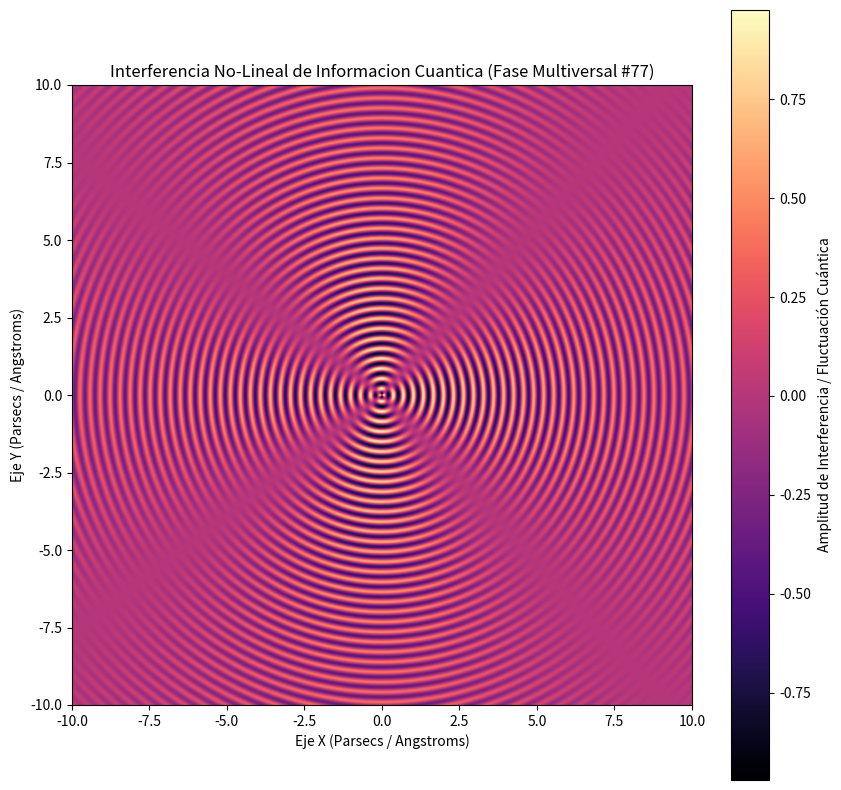

The matplotlib source for this figure:
%matplotlib inline
# Simulación Multiversal: Informacion Cuantica - Variante 77
import numpy as np
import matplotlib.pyplot as plt

# Parámetros Físicos No-Lineales
omega_1 = 19.416
omega_2 = 1.898
lambda_decay = 0.098
phase_shift = 0.639

x = np.linspace(-10, 10, 800)
y = np.linspace(-10, 10, 800)
X, Y = np.meshgrid(x, y)

# Dinámica de Fluidos / Campos Tensor-Escalares (Fase Multiversal)
R = np.sqrt(X**2 + Y**2) + 1e-5
Z = (np.sin(omega_1 * R + phase_shift) * np.cos(omega_2 * np.arctan2(Y, X))) * np.exp(-lambda_decay * R)

plt.figure(figsize=(10, 10))
plt.imshow(Z, cmap='magma', extent=[-10, 10, -10, 10], origin='lower')
plt.colorbar(label='Amplitud de Interferencia / Fluctuación Cuántica')
plt.title(r'Interferencia No-Lineal de Informacion Cuantica (Fase Multiversal #77)')
plt.xlabel('Eje X (Parsecs / Angstroms)')
plt.ylabel('Eje Y (Parsecs / Angstroms)')
plt.show()
